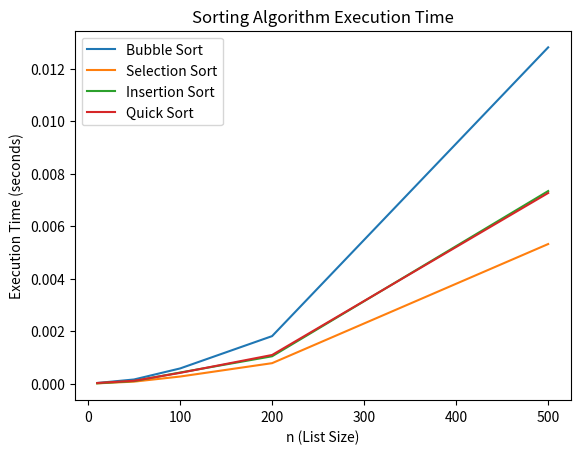

This figure's Python source:
import random
import time
import matplotlib.pyplot as plt

def bubble_sort(my_list):
    steps = 0
    n = len(my_list)
    for i in range(n - 1):
        for j in range(n - 1 - i):
            steps += 1  # Comparison
            if my_list[j] > my_list[j + 1]:
                my_list[j], my_list[j + 1] = my_list[j + 1], my_list[j]
                steps += 3  # Swap operations
    return steps

def selection_sort(my_list):
    steps = 0
    n = len(my_list)
    for i in range(n - 1):
        min_idx = i
        for j in range(i + 1, n):
            steps += 1  # Comparison
            if my_list[j] < my_list[min_idx]:
                min_idx = j
        if min_idx != i:
            my_list[min_idx], my_list[i] = my_list[i], my_list[min_idx]
            steps += 3  # Swap operations
    return steps

def insertion_sort(my_list):
    steps = 0
    for i in range(1, len(my_list)):
        curr = my_list[i]
        j = i
        steps += 1  # Assignment
        while j > 0 and my_list[j - 1] > curr:
            my_list[j] = my_list[j - 1]
            j -= 1
            steps += 2  # Comparison and assignment
        my_list[j] = curr
        steps += 1  # Final placement
    return steps

def quick_sort(my_list, left=0, right=None):
    if right is None:
        right = len(my_list) - 1
    steps = 0
    
    while left < right:
        pivot_index, new_steps = partition(my_list, left, right)
        steps += new_steps
        
        if pivot_index - left < right - pivot_index:
            steps += quick_sort(my_list, left, pivot_index - 1)
            left = pivot_index + 1
        else:
            steps += quick_sort(my_list, pivot_index + 1, right)
            right = pivot_index - 1
    
    return steps

def partition(my_list, left, right):
    steps = 0
    pivot = my_list[right]
    i = left - 1
    for j in range(left, right):
        steps += 1  # Comparison
        if my_list[j] < pivot:
            i += 1
            my_list[i], my_list[j] = my_list[j], my_list[i]
            steps += 3  # Swap operations
    my_list[i + 1], my_list[right] = my_list[right], my_list[i + 1]
    steps += 3  # Final pivot swap
    return i + 1, steps

def generate_random_list(size):
    return [random.randint(1, size) for _ in range(size)]

def measure_execution_time():
    sizes = [10, 50, 100, 200, 500]  # Reduced max size to 500
    sorting_algorithms = {
        "Bubble Sort": bubble_sort,
        "Selection Sort": selection_sort,
        "Insertion Sort": insertion_sort,
        "Quick Sort": quick_sort
    }
    execution_times = {alg: [] for alg in sorting_algorithms}
    timeout = 5  # Set a timeout of 5 seconds per sorting function
    
    for n in sizes:
        test_list = list(range(n, 0, -1))  # Worst case scenario
        for alg_name, sort_function in sorting_algorithms.items():
            start_time = time.time()
            sort_function(test_list.copy())
            end_time = time.time()
            execution_time = end_time - start_time
            
            if execution_time > timeout:
                print(f"Skipping {alg_name} for n={n}, took too long (> {timeout} sec).")
                execution_times[alg_name].append(None)  # Mark as skipped
                continue
            
            execution_times[alg_name].append(execution_time)
    
    for alg_name, times in execution_times.items():
        plt.plot(sizes, times, label=alg_name)
    
    plt.xlabel("n (List Size)")
    plt.ylabel("Execution Time (seconds)")
    plt.title("Sorting Algorithm Execution Time")
    plt.legend()
    plt.show()

# Run execution time measurement
measure_execution_time()
